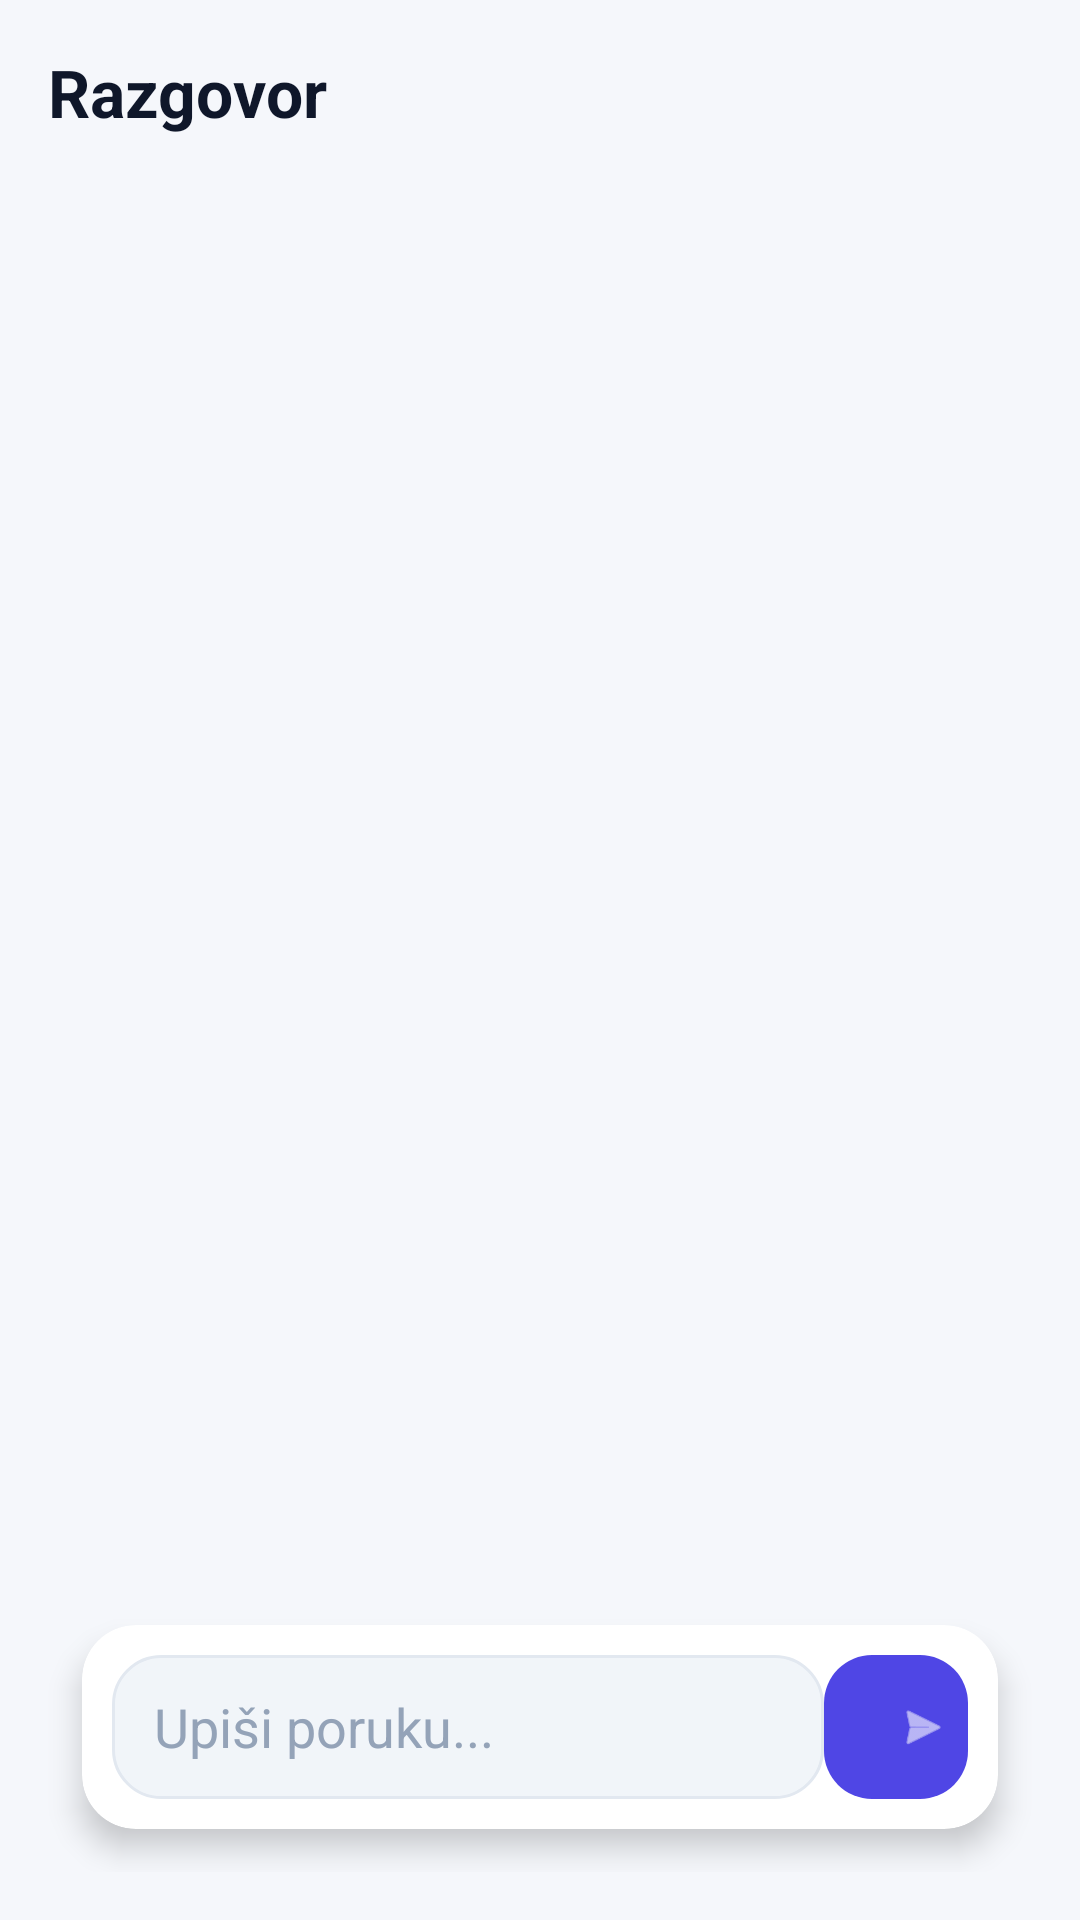

Here is an Android app screen rendered from its layout file. Give the layout XML and the strings, colors and styles it references.
<!-- AndroidManifest.xml: application theme Theme.StudentskiMarketplace -->
<!-- res/layout/activity_conversation.xml -->
<?xml version="1.0" encoding="utf-8"?>
<androidx.constraintlayout.widget.ConstraintLayout
    xmlns:android="http://schemas.android.com/apk/res/android"
    xmlns:app="http://schemas.android.com/apk/res-auto"
    android:layout_width="match_parent"
    android:layout_height="match_parent"
    android:background="#F5F7FB"
    android:padding="16dp">

    <TextView
        android:id="@+id/tvHeaderConversation"
        android:layout_width="0dp"
        android:layout_height="wrap_content"
        android:text="Razgovor"
        android:textStyle="bold"
        android:textSize="22sp"
        android:textColor="#0F172A"
        app:layout_constraintTop_toTopOf="parent"
        app:layout_constraintStart_toStartOf="parent"
        app:layout_constraintEnd_toEndOf="parent"/>

    <ProgressBar
        android:id="@+id/progressConversation"
        android:layout_width="wrap_content"
        android:layout_height="wrap_content"
        android:layout_marginTop="10dp"
        android:visibility="gone"
        app:layout_constraintTop_toBottomOf="@id/tvHeaderConversation"
        app:layout_constraintStart_toStartOf="parent"
        app:layout_constraintEnd_toEndOf="parent"/>

    <androidx.recyclerview.widget.RecyclerView
        android:id="@+id/rvMessages"
        android:layout_width="0dp"
        android:layout_height="0dp"
        android:clipToPadding="false"
        android:paddingTop="10dp"
        android:paddingBottom="10dp"
        app:layout_constraintTop_toBottomOf="@id/progressConversation"
        app:layout_constraintStart_toStartOf="parent"
        app:layout_constraintEnd_toEndOf="parent"
        app:layout_constraintBottom_toTopOf="@id/inputCard"/>

    
    <androidx.cardview.widget.CardView
        android:id="@+id/inputCard"
        android:layout_width="0dp"
        android:layout_height="wrap_content"
        android:layout_marginTop="10dp"
        app:cardCornerRadius="18dp"
        app:cardElevation="6dp"
        app:cardUseCompatPadding="true"
        app:layout_constraintStart_toStartOf="parent"
        app:layout_constraintEnd_toEndOf="parent"
        app:layout_constraintBottom_toBottomOf="parent">

        <androidx.constraintlayout.widget.ConstraintLayout
            android:id="@+id/inputBar"
            android:layout_width="match_parent"
            android:layout_height="wrap_content"
            android:padding="10dp">

            <EditText
                android:id="@+id/etMessage"
                android:layout_width="0dp"
                android:layout_height="48dp"
                android:hint="Upiši poruku..."
                android:paddingStart="14dp"
                android:paddingEnd="14dp"
                android:background="@drawable/bg_input_soft"
                android:textColor="#0F172A"
                android:textColorHint="#94A3B8"
                android:maxLines="3"
                android:imeOptions="actionSend"
                app:layout_constraintStart_toStartOf="parent"
                app:layout_constraintEnd_toStartOf="@id/btnSend"
                app:layout_constraintTop_toTopOf="parent"
                app:layout_constraintBottom_toBottomOf="parent"/>

            <com.google.android.material.button.MaterialButton
                android:id="@+id/btnSend"
                android:layout_width="48dp"
                android:layout_height="48dp"
                android:contentDescription="Pošalji"
                android:insetLeft="0dp"
                android:insetRight="0dp"
                android:insetTop="0dp"
                android:insetBottom="0dp"
                app:cornerRadius="16dp"
                app:backgroundTint="#4F46E5"
                app:icon="@android:drawable/ic_menu_send"
                app:iconTint="#FFFFFF"
                app:iconPadding="0dp"
                app:layout_constraintEnd_toEndOf="parent"
                app:layout_constraintTop_toTopOf="parent"
                app:layout_constraintBottom_toBottomOf="parent"/>

        </androidx.constraintlayout.widget.ConstraintLayout>
    </androidx.cardview.widget.CardView>

</androidx.constraintlayout.widget.ConstraintLayout>
<!-- resources referenced by this layout -->
<resources>
  <!-- drawable bg_input_soft (drawable) -->
  <?xml version="1.0" encoding="utf-8"?>
  <shape xmlns:android="http://schemas.android.com/apk/res/android">
      <solid android:color="#F1F5F9"/>
      <corners android:radius="16dp"/>
      <stroke android:width="1dp" android:color="#E2E8F0"/>
  </shape>
  <style name="Theme.StudentskiMarketplace" parent="Base.Theme.StudentskiMarketplace" />
  <style name="Base.Theme.StudentskiMarketplace" parent="Theme.Material3.DayNight.NoActionBar">
          
          
      </style>
</resources>
